Labelled photos from "data", an image-classification folder in Pazlik19/YoloVision. The possible labels are: latter А, latter Б, latter В, latter Г, latter Д, latter Е, latter Ж, latter З, latter И, latter Й, latter К, latter Л, latter М, latter Н, latter О, latter П, latter Р, latter С, latter Т, latter У, latter Ф, latter Х, latter Ц, latter Ч, latter Щ, latter Ъ, latter Ы, latter Ь, latter Э, latter Ю, latter Я.

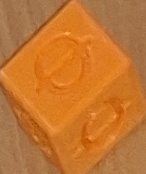
Label: latter Ф

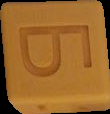
Label: latter Б

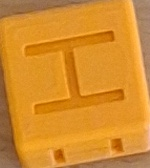
Label: latter Н

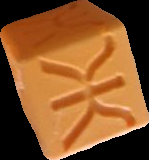
Label: latter Ж

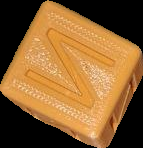
Label: latter И

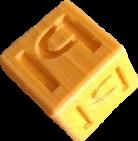
Label: latter Ы
